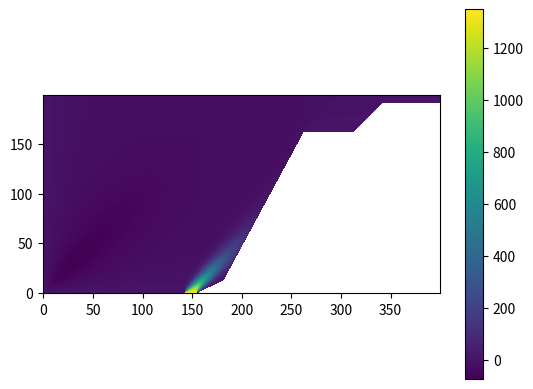

This chart was generated by the following Python code:
#!/usr/bin/env python
# coding=utf-8
"""
Esto hace tarea
@version 1.1
"""

# Importar librería
import matplotlib.pyplot as plt  # grafico

import tqdm
import numpy as np
import math


class Tarea:
    def __init__(self, ancho=2000, largo=4000, dh=1):
        """
        Constructor
        :param ancho: Ancho
        :param largo: Largo
        :param dh: Tamaño grilla diferencial
        :type ancho: int,float
        """
        self._ancho = ancho  # privada
        self._largo = largo
        self._dh = dh

        self._h = int(float(ancho) / dh)
        self._w = int(float(largo) / dh)

        self._temp = np.zeros((self._h, self._w))
        self._matrix = np.zeros((self._h, self._w))
        self._geo = np.zeros((self._h, self._w))

        # RUT = 19401577-1
        self._RRR = 577.0 / 1000

    def set_geo(self):
        # Puntos de interes
        mar = [1200 + 400.0 * self._RRR, 0.0]
        planta = [mar[0] + 120, 0.0]
        inicio_cordillera = [mar[0] + 400, 400 / 3.0]
        cima1 = [mar[0] + 1200, 1500 + 200 * self._RRR]
        valle = [mar[0] + 1500, 1300 + 200 * self._RRR]
        cima2 = [mar[0] + 2000, 1850 + 100 * self._RRR]
        fin = [4000.0, 1850 + 100 * self._RRR]

        nieve = int(1800.0 / self._dh)

        # Transformar puntos de interes a puntos en la grilla
        p1 = (int(mar[0] / self._dh), int(mar[1] / self._dh))
        p2 = (int(planta[0] / self._dh), int(planta[1] / self._dh))
        p3 = (int(inicio_cordillera[0] / self._dh), int(inicio_cordillera[1] / self._dh))
        p4 = (int(cima1[0] / self._dh), int(cima1[1] / self._dh))
        p5 = (int(valle[0] / self._dh), int(valle[1] / self._dh))
        p6 = (int(cima2[0] / self._dh), int(cima2[1] / self._dh))
        p7 = (int(fin[0] / self._dh), int(fin[1] / self._dh))

        # puntos
        # cielo = 0
        # mar = 1
        # fabrica = 2
        # montana = 3
        # nieve = 4

        # Setear geografia

        for x in range(self._w):
            # primera seccion: mar
            if x < p1[0]:
                self._geo[0, x] = 1
                self._matrix[0, x] = 1

            # segunda seccion: fabrica
            elif x < p2[0]:
                self._geo[0, x] = 2
                self._matrix[0, x] = 2

            # tercera seccion: inicio montana 1
            elif x < p3[0]:
                y = f(p2, p3, x)
                self._geo[0:y, x] = 3
                self._matrix[0:y, x] = np.nan
                self._temp[0:y, x] = np.nan
                self._matrix[y, x] = 3

            # cuarta seccion: montana 1
            elif x < p4[0]:
                y = f(p3, p4, x)
                if y > nieve:
                    self._geo[0:nieve, x] = 3
                    self._geo[nieve:y, x] = 4
                    self._matrix[0:y, x] = np.nan
                    self._temp[0:y, x] = np.nan
                    self._matrix[y, x] = 4
                else:
                    self._geo[0:y, x] = 3
                    self._matrix[0:y, x] = np.nan
                    self._temp[0:y, x] = np.nan
                    self._matrix[y, x] = 3

            # quinta seccion: valle
            elif x < p5[0]:
                y = f(p4, p5, x)
                if y > nieve:
                    self._geo[0:nieve, x] = 3
                    self._geo[nieve:y, x] = 4
                    self._matrix[0:y, x] = np.nan
                    self._temp[0:y, x] = np.nan
                    self._matrix[y, x] = 4
                else:
                    self._geo[0:y, x] = 3
                    self._matrix[0:y, x] = np.nan
                    self._temp[0:y, x] = np.nan
                    self._matrix[y, x] = 3

            # sexta seccion: montana 2
            elif x < p6[0]:
                y = f(p5, p6, x)
                if y > nieve:
                    self._geo[0:nieve, x] = 3
                    self._geo[nieve:y, x] = 4
                    self._matrix[0:y, x] = np.nan
                    self._temp[0:y, x] = np.nan
                    self._matrix[y, x] = 4
                else:
                    self._geo[0:y, x] = 3
                    self._matrix[0:y, x] = np.nan
                    self._temp[0:y, x] = np.nan
                    self._matrix[y, x] = 3

            else:
                y = f(p6, p7, x)
                if y > nieve:
                    self._geo[0:nieve, x] = 3
                    self._geo[nieve:y, x] = 4
                    self._matrix[0:y, x] = np.nan
                    self._temp[0:y, x] = np.nan
                    self._matrix[y, x] = 4
                else:
                    self._geo[0:y, x] = 3
                    self._matrix[0:y, x] = np.nan
                    self._temp[0:y, x] = np.nan
                    self._matrix[y, x] = 3

    def cb(self, t):
        if t > 24:
            t = 0

        # puntos
        cielo = 0
        mar = 1
        fabrica = 2
        montana = 3
        nieve = 4

        # temperaturas
        if t < 8:
            t_mar = 4
        elif t < 16:
            t_mar = f([8, 4], [16, 20], t)
        else:
            t_mar = f([16, 20], [24, 4], t)

        arg = (math.pi / 12.0) * t
        t_fab = 450 * (math.cos(arg) + 2)

        for i in range(self._h):  # filas
            for j in range(self._w):  # columnas
                # cb mar
                if self._matrix[i, j] == mar:
                    self._temp[i, j] = t_mar
                elif self._matrix[i, j] == cielo:
                    t_atm = f([0, t_mar], [1000, t_mar - 6], i)
                    self._temp[i, j] = t_atm
                elif self._matrix[i, j] == montana:
                    self._temp[i, j] = 20
                elif self._matrix[i, j] == nieve:
                    self._temp[i, j] = 0
                elif self._matrix[i, j] == fabrica:
                    self._temp[i, j] = t_fab

    def get_cb_matrix(self):
        return self._matrix

    def get_temp_matrix(self):
        return self._temp

    def get_geo_matrix(self):
        return self._geo

    def iterate(self, b=False):
        epsilon = 0.001
        e = 0  # error
        e0 = 0  # error inicial
        ni = 0  # numero de iteraciones
        w = self._w
        h = self._h
        while ni <= 10000:
            for j in range(w):
                for i in range(h):
                    (self._temp[i][j], e) = sobreRS(self._temp, i, j, get_w(w, h), w-1, h-1, self._dh, rho, b)
            if e < epsilon: break
            if e0 == 0: e0 = e
            ni += 1  # numero de iteraciones

# Funcion copiada de https://github.com/ppizarror/01-tarea-computagrafica/blob/master/lib.py
# Funcion que retorna true si hay un NAN en torno a a[i][j]
def nearNAN(a, i, j):
    if np.isnan(a[i - 1][j]): return True
    if np.isnan(a[i + 1][j]): return True
    if np.isnan(a[i][j - 1]): return True
    if np.isnan(a[i][j + 1]): return True
    return False


def sobreRS(matriz, i, j, w, width, height, h, rho, b=False):
    if 0 < i < height and 0 < j < width:  # Si no esta en los bordes exteriores de la matriz
        if nearNAN(matriz, i, j):  # Si es una condicion de borde
            if np.isnan(matriz[i][j + 1]):  # Si el lado derecho es NAN
                if np.isnan(matriz[i + 1][j]):  # Si ademas abajo es NAN -> Esquina derecha
                    n = matriz[i][j] + (1.0 / 4) * (2 * matriz[i - 1][j] + 2 * matriz[i][j - 1] -
                                                    4 * matriz[i][j]) * w
                else:  # Borde derecho
                    n = matriz[i][j] + (1.0 / 4) * (matriz[i + 1][j] + matriz[i - 1][j] + 2 *
                                                    matriz[i][j - 1] - 4 * matriz[i][j]) * w
            elif np.isnan(matriz[i + 1][j]):  # Si el lado de abajo es NAN
                if np.isnan(matriz[i][j - 1]):  # Si el lado izquierdo es NAN -> Esquina izquierda
                    n = matriz[i][j] + (1.0 / 4) * (2 * matriz[i - 1][j] + 2 * matriz[i][j + 1] -
                                                    4 * matriz[i][j]) * w
                else:  # Borde inferior
                    n = matriz[i][j] + (1.0 / 4) * (2 * matriz[i - 1][j] + matriz[i][j + 1] +
                                                    matriz[i][j - 1] - 4 * matriz[i][j]) * w
            elif np.isnan(matriz[i][j - 1]):
                n = matriz[i][j] + (1.0 / 4) * (matriz[i + 1][j] + matriz[i - 1][j] + 2 *
                                                matriz[i][j + 1] - 4 * matriz[i][j]) * w
            else:
                return (matriz[i][j], 1)
        else:  # Punto interior
            n = matriz[i][j] + (1.0 / 4) * (matriz[i + 1][j] + matriz[i - 1][j] + matriz[i][j + 1] + matriz[i][j - 1] -
                                            4 * matriz[i][j] - (h**2) * rho(i, j, b)) * w
    else:
        # Esquinas
        if i == 0 and j == 0:  # esquina superior izquierda
            n = matriz[i][j] + (1.0 / 4) * (2 * matriz[i + 1][j] + 2 * matriz[i][j + 1] - 4 * matriz[i][j]) * w
        elif i == 0 and j == width:  # esquina superior derecha
            n = matriz[i][j] + (1.0 / 4) * (2 * matriz[i + 1][j] + 2 * matriz[i][j - 1] - 4 * matriz[i][j]) * w
        elif i == height and j == 0:  # esquina inferior izquierda
            n = matriz[i][j] + (1.0 / 4) * (2 * matriz[i - 1][j] + 2 * matriz[i][j + 1] - 4 * matriz[i][j]) * w
        elif i == height and j == width:  # esquina inferior derecha
            n = matriz[i][j] + (1.0 / 4) * (2 * matriz[i - 1][j] + 2 * matriz[i][j - 1] - 4 * matriz[i][j]) * w
        # Bordes
        else:
            n = matriz[i][j]  # Como son dirichlet no se hace nada
    e = abs(matriz[i, j] - n)
    return (n, e)


def rho(x, y, b=False):
    if b:
        den = math.sqrt((x ** 2) + (y ** 2) + 120)
        return 1 / den
    else:
        return 0


def plot(matrix):
    fig = plt.figure()
    # ax = fig.add_subplot(111)

    # colorbar customization
    cax = plt.imshow(matrix, origin="lower")
    cb = fig.colorbar(cax)

    plt.show()


def f(p1, p2, x):
    n = p1[1]
    m = (float(p2[1] - p1[1]) / (p2[0] - p1[0]))
    y = ((m * (x - p1[0])) + n)
    return int(y)


def get_w(m, n):
    pi = math.pi
    a = math.cos(pi / (n - 1))
    b = math.cos(pi / (m - 1))
    c = (a + b) ** 2
    return 4.0 / (2 + math.sqrt(4 - c))


def main():
    t = Tarea(dh=10)
    t.set_geo()
    t.cb(0)
    m = t.get_temp_matrix()
    t.iterate(b=True)
    plot(m)


if __name__ == '__main__':
    main()
